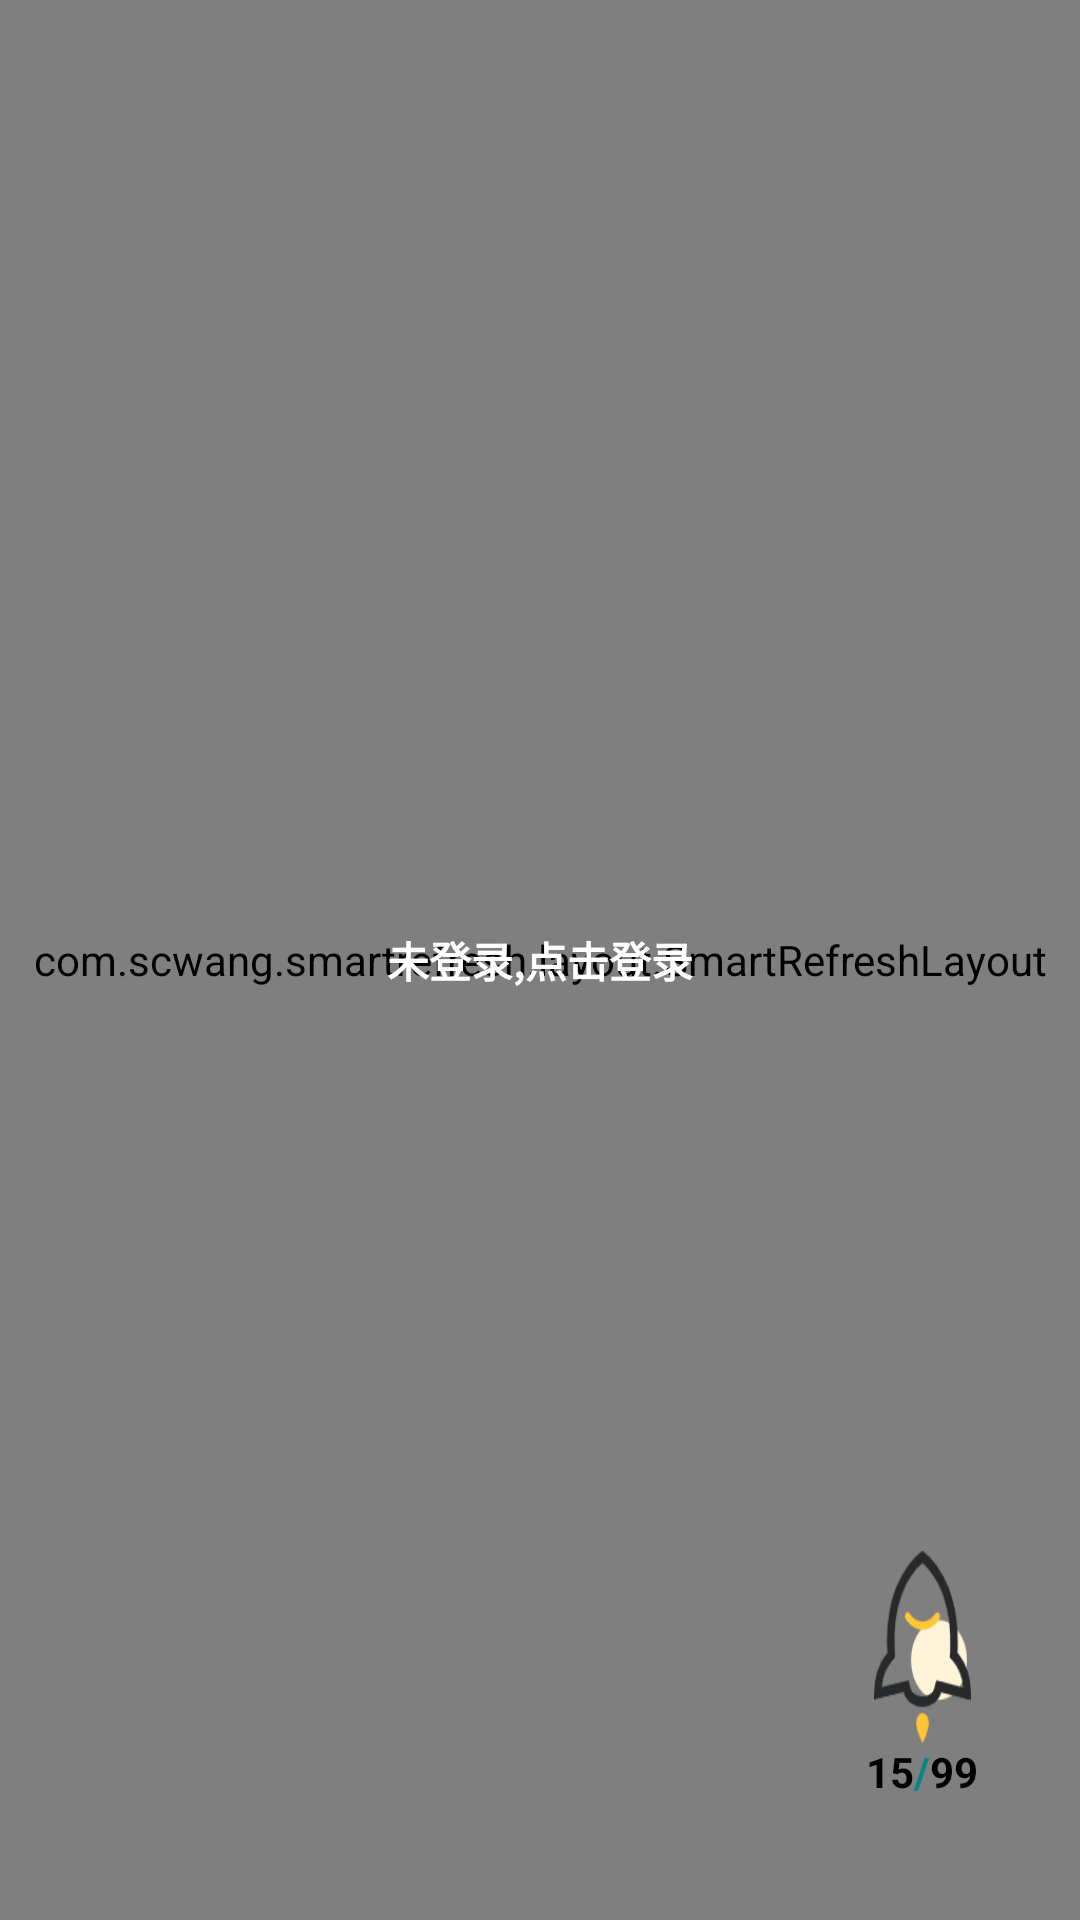

Produce the Android XML layout that renders to this screen, including the resource entries it uses.
<!-- AndroidManifest.xml: activity theme AppTheme -->
<!-- res/layout/activity_main.xml -->
<?xml version="1.0" encoding="utf-8"?>
<androidx.drawerlayout.widget.DrawerLayout xmlns:android="http://schemas.android.com/apk/res/android"
    xmlns:app="http://schemas.android.com/apk/res-auto"
    xmlns:tools="http://schemas.android.com/tools"
    android:layout_width="match_parent"
    android:orientation="vertical"
    android:id="@+id/drawer"
    android:layout_height="match_parent"
    tools:openDrawer="start"
    tools:context=".ui.home.MainActivity">

    <include layout="@layout/activity_main_content"
        android:layout_width="match_parent"
        android:layout_height="match_parent"/>


    <com.google.android.material.navigation.NavigationView
        android:id="@+id/nav_view"
        android:layout_width="wrap_content"
        android:layout_height="match_parent"
        android:layout_gravity="start"
        app:itemTextColor="@color/select_color_navigation"
        app:headerLayout="@layout/activity_main_drawer"
        app:menu="@menu/activity_main_drawer_menu" />
</androidx.drawerlayout.widget.DrawerLayout>
<!-- res/layout/activity_main_content.xml (included above) -->
<?xml version="1.0" encoding="utf-8"?>
<FrameLayout xmlns:android="http://schemas.android.com/apk/res/android"
    xmlns:app="http://schemas.android.com/apk/res-auto"
    xmlns:tool="http://schemas.android.com/tools"
    android:orientation="vertical"
    android:layout_width="match_parent"
    android:layout_height="match_parent">

    <com.scwang.smartrefresh.layout.SmartRefreshLayout
        android:id="@+id/smartRefresh"
        android:layout_width="match_parent"
        android:layout_height="match_parent">
        <androidx.recyclerview.widget.RecyclerView
            android:id="@+id/recyclerView"
            android:layout_width="match_parent"
            android:layout_height="match_parent"
            android:overScrollMode="never"
            android:background="#fff" />
    </com.scwang.smartrefresh.layout.SmartRefreshLayout>

    <RelativeLayout
        tool:visibility="visible"
        android:visibility="gone"
        android:id="@+id/operate"
        android:layout_gravity="end|bottom"
        android:layout_marginEnd="30dp"
        android:gravity="center"
        android:layout_marginBottom="40dp"
        android:layout_width="45dp"
        android:layout_height="wrap_content">

        <ImageView
            android:id="@+id/top"
            android:layout_width="wrap_content"
            android:layout_height="wrap_content"
            android:background="@drawable/top" />

        <LinearLayout
            android:gravity="center_horizontal"
            android:layout_below="@+id/top"
            android:orientation="horizontal"
            android:layout_width="match_parent"
            android:layout_height="wrap_content">
            <TextView
                android:textColor="@color/black"
                android:textStyle="bold"
                android:id="@+id/currentPageNum"
                android:text="15"
                android:textSize="14dp"
                android:layout_width="wrap_content"
                android:layout_height="wrap_content"/>

           <TextView
               android:layout_gravity="center_horizontal"
               android:textColor="@color/teal_700"
                android:textStyle="bold"
                android:text="/"
                android:textSize="14dp"
                android:layout_width="wrap_content"
                android:layout_height="wrap_content"/>

            <TextView
                android:textColor="@color/black"
                android:textStyle="bold"
                android:textSize="14dp"
                android:id="@+id/totalPageNum"
                android:text="99"
                android:layout_width="wrap_content"
                android:layout_height="wrap_content"/>
        </LinearLayout>
    </RelativeLayout>

    <com.wang.avi.AVLoadingIndicatorView
        tool:visibility="gone"
        android:id="@+id/loadingView"
        android:layout_gravity="center"
        android:layout_width="wrap_content"
        android:layout_height="wrap_content"
        style="@style/AVLoadingIndicatorView"
        android:visibility="invisible"
        app:indicatorName="BallPulseIndicator"
        app:indicatorColor="@color/purple_200"/>

    <TextView
        android:id="@+id/need_login"
        android:layout_gravity="center"
        android:textStyle="bold"
        android:textColor="@color/white"
        android:paddingStart="8dp"
        android:paddingEnd="8dp"
        android:paddingTop="5dp"
        android:paddingBottom="5dp"
        android:text="未登录,点击登录"
        android:background="@drawable/bg_text_ff7000_5_radius"
        android:layout_width="wrap_content"
        android:layout_height="wrap_content"/>
</FrameLayout>
<!-- res/layout/activity_main_drawer.xml (included above) -->
<?xml version="1.0" encoding="utf-8"?>
<RelativeLayout xmlns:android="http://schemas.android.com/apk/res/android"
    android:layout_width="match_parent"
    android:padding="15dp"
    android:layout_height="match_parent">

    <LinearLayout
        android:orientation="horizontal"
        android:gravity="center_vertical"
        android:layout_width="match_parent"
        android:layout_height="wrap_content">

        <de.hdodenhof.circleimageview.CircleImageView
            android:id="@+id/drawer_photo"
            android:src="@drawable/img_default"
            android:layout_width="60dp"
            android:layout_height="60dp"/>

        <LinearLayout
            android:orientation="vertical"
            android:layout_width="match_parent"
            android:layout_height="wrap_content">

            <TextView
                android:textColor="@color/black"
                android:textStyle="bold"
                android:textSize="16dp"
                android:layout_marginLeft="8dp"
                android:id="@+id/drawer_nick"
                android:text="iichen"
                android:layout_width="match_parent"
                android:layout_height="wrap_content"/>

            <TextView
                android:layout_marginTop="4dp"
                android:textSize="12dp"
                android:layout_marginLeft="8dp"
                android:id="@+id/drawer_level"
                android:text="LV1"
                android:layout_width="match_parent"
                android:layout_height="wrap_content"/>
        </LinearLayout>
    </LinearLayout>
</RelativeLayout>
<!-- resources referenced by this layout -->
<resources>
  <color name="black">#FF000000</color>
  <color name="purple_200">#FFBB86FC</color>
  <color name="teal_700">#FF018786</color>
  <color name="white">#FFFFFFFF</color>
  <!-- drawable top: png bitmap (drawable-xhdpi, 6225 bytes) -->
  <style name="AppTheme" parent="BaseAppTheme">
  
      </style>
  <style name="BaseAppTheme" parent="Theme.AppCompat.Light.NoActionBar">
          
          <item name="colorPrimary">@color/white</item>
          <item name="colorPrimaryDark">@color/white</item>
          <item name="colorAccent">#19B5FF</item>
      </style>
</resources>
